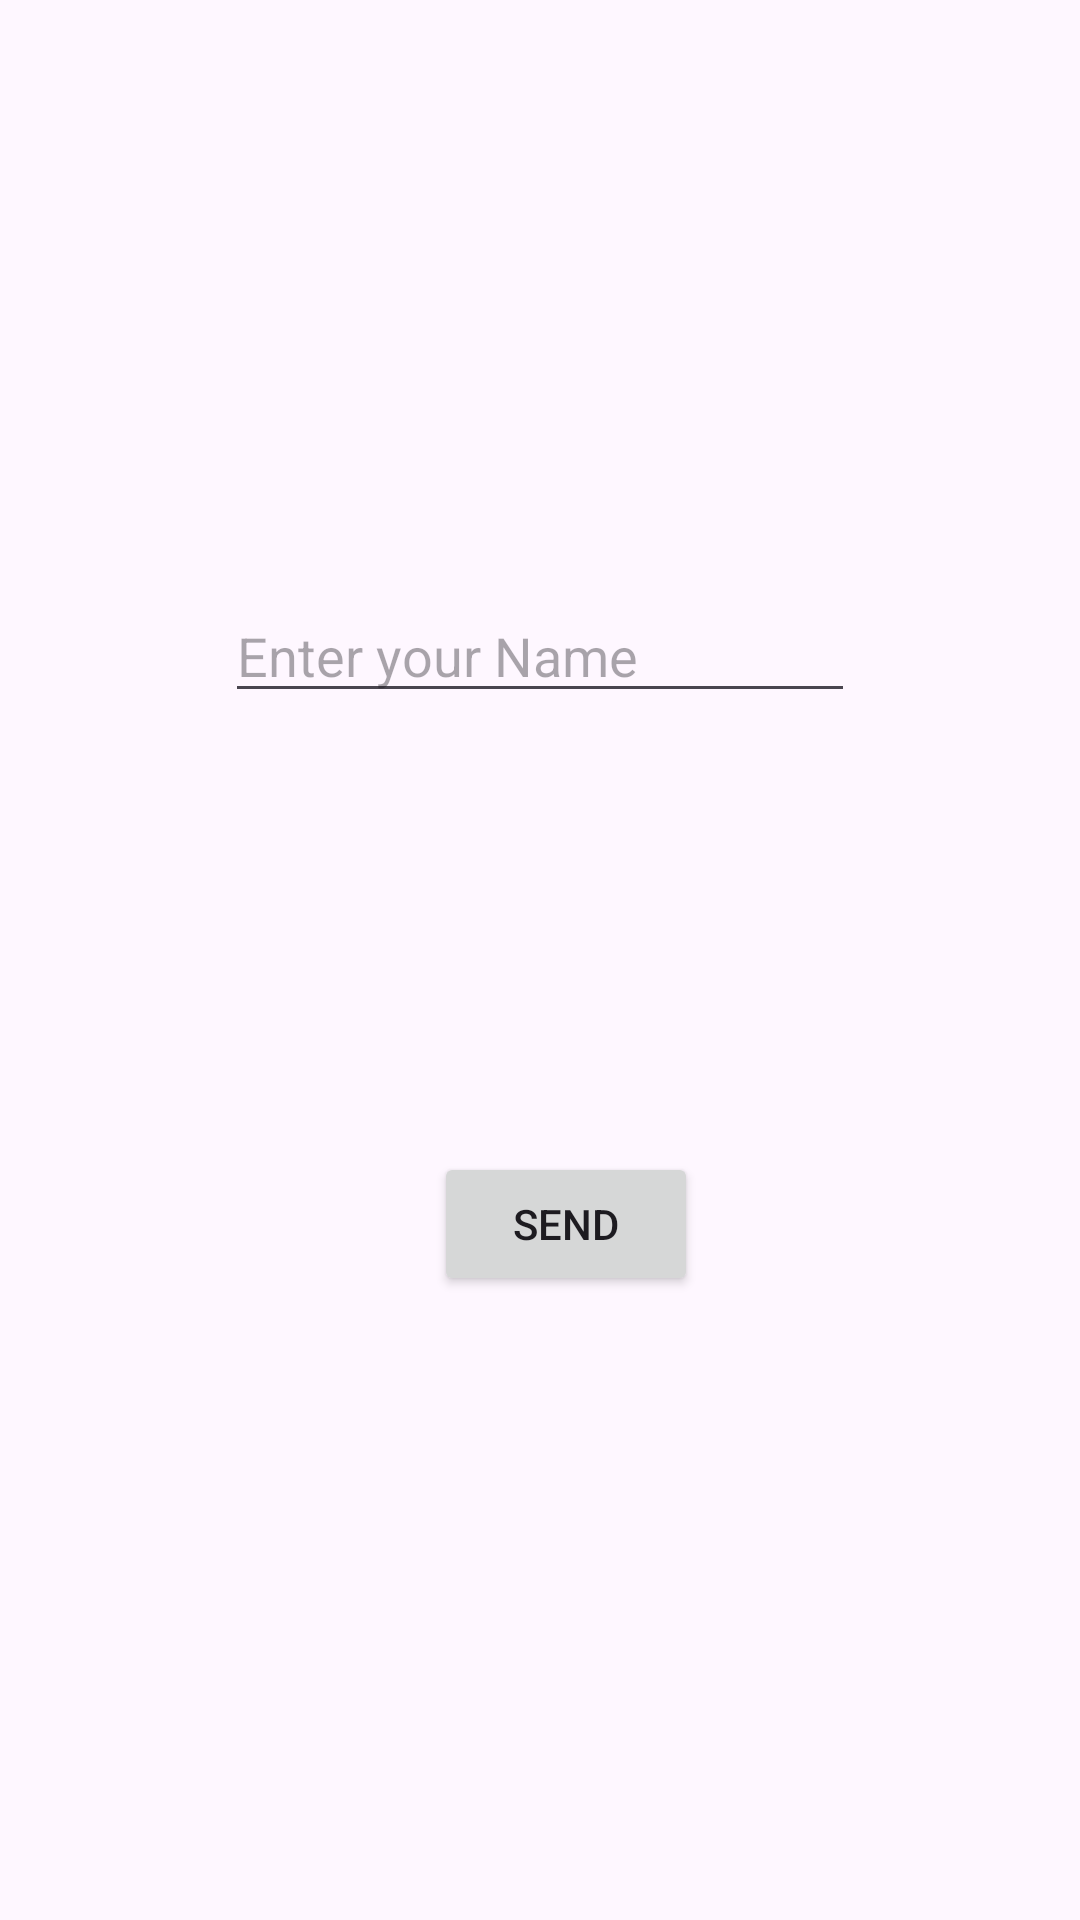

Layout XML and referenced resources for this Android screen:
<!-- AndroidManifest.xml: application theme Theme.MyApplicationLab3 -->
<!-- res/layout/activity_main.xml -->
<?xml version="1.0" encoding="utf-8"?>
<androidx.constraintlayout.widget.ConstraintLayout xmlns:android="http://schemas.android.com/apk/res/android"
    xmlns:app="http://schemas.android.com/apk/res-auto"
    xmlns:tools="http://schemas.android.com/tools"
    android:layout_width="match_parent"
    android:layout_height="match_parent"
    tools:context=".MainActivity">

    <EditText
        android:id="@+id/send_text_id"
        android:layout_width="wrap_content"
        android:layout_height="wrap_content"
        android:layout_marginStart="50dp"
        android:layout_marginTop="50dp"
        android:layout_marginEnd="50dp"
        android:ems="10"
        android:hint="Enter your Name"
        android:inputType="text"
        app:layout_constraintBottom_toTopOf="@+id/send_button_id"
        app:layout_constraintEnd_toEndOf="parent"
        app:layout_constraintStart_toStartOf="parent"
        app:layout_constraintTop_toTopOf="parent" />

    <Button
        android:id="@+id/send_button_id"
        android:layout_width="wrap_content"
        android:layout_height="wrap_content"
        android:layout_marginBottom="208dp"
        android:text="send"
        app:layout_constraintBottom_toBottomOf="parent"
        app:layout_constraintEnd_toEndOf="parent"
        app:layout_constraintHorizontal_bias="0.532"
        app:layout_constraintStart_toStartOf="parent" />
</androidx.constraintlayout.widget.ConstraintLayout>
<!-- resources referenced by this layout -->
<resources>
  <style name="Theme.MyApplicationLab3" parent="Base.Theme.MyApplicationLab3" />
  <style name="Base.Theme.MyApplicationLab3" parent="Theme.Material3.DayNight.NoActionBar">
          
          
      </style>
</resources>
